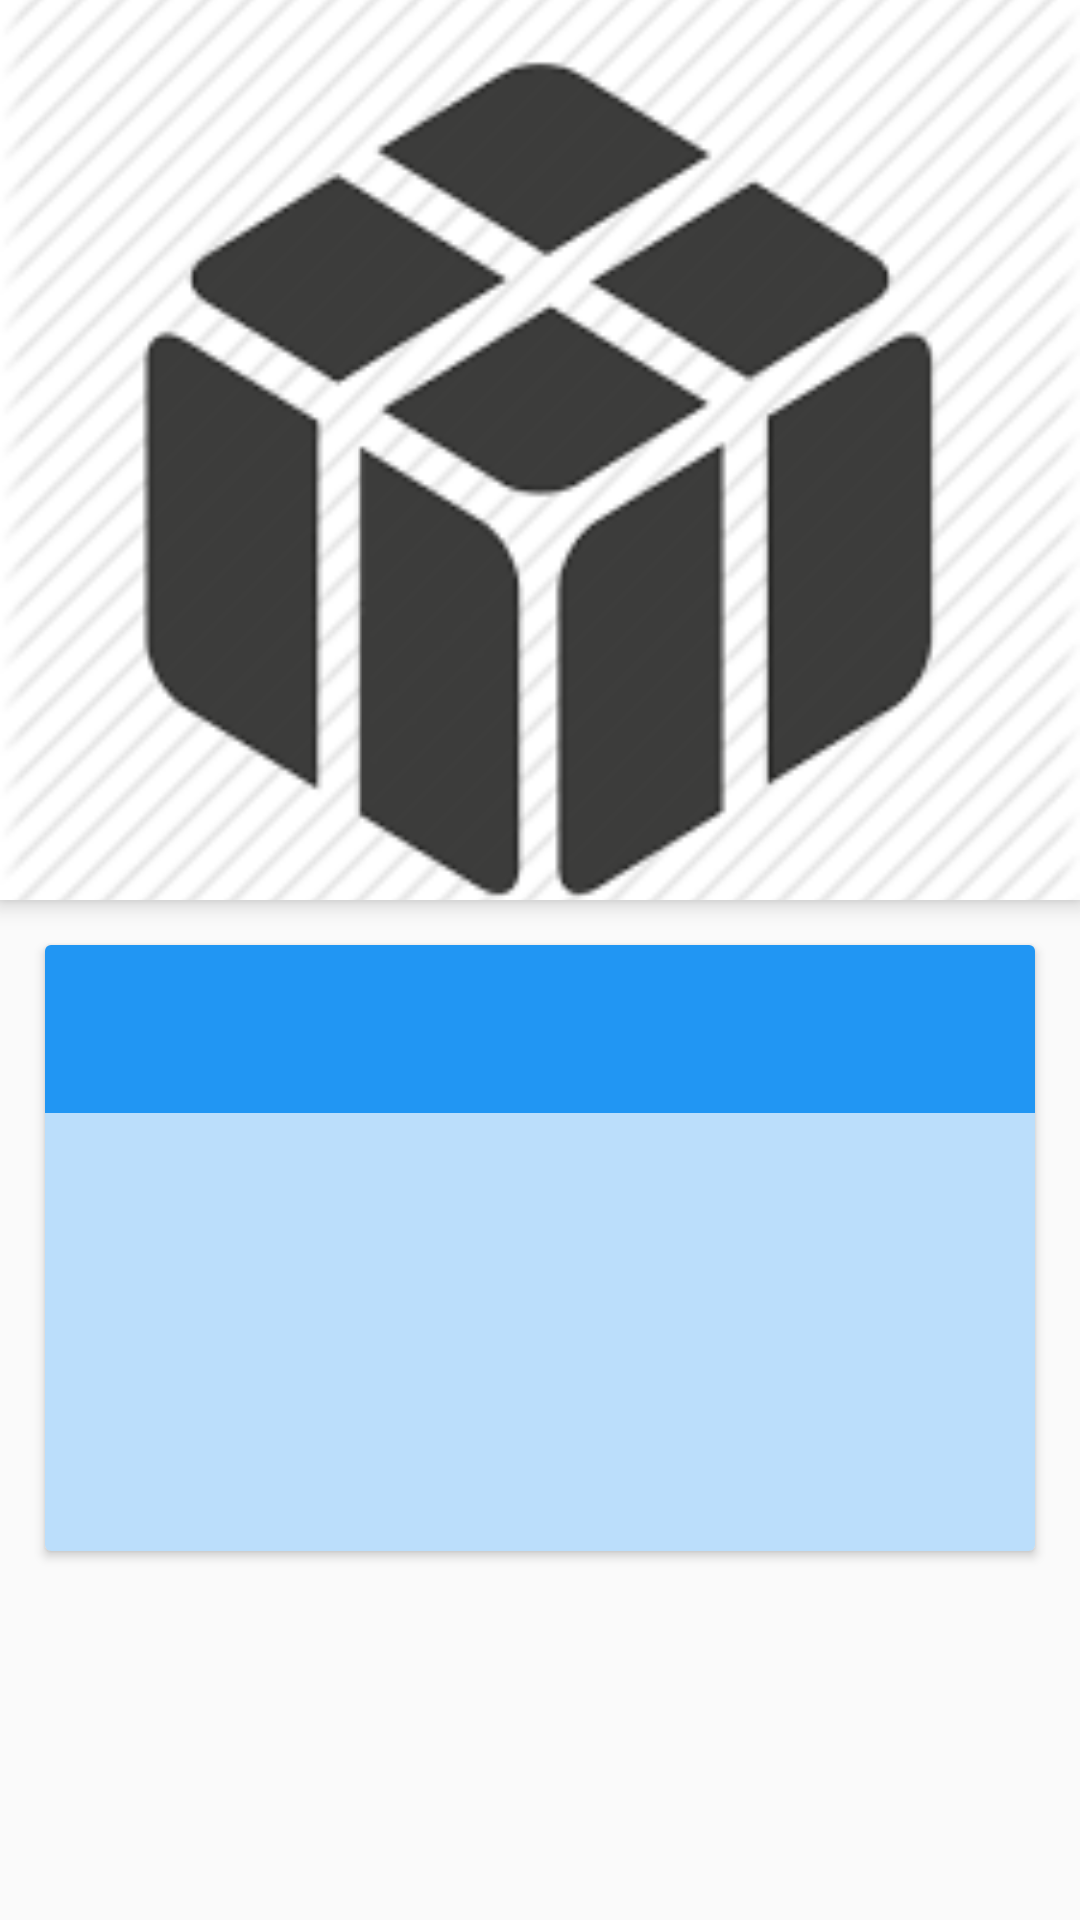

Reconstruct the res/layout file that produces this screen, plus the resources it refers to.
<!-- AndroidManifest.xml: application theme AppTheme -->
<!-- res/layout/activity_products_detail.xml -->
<?xml version="1.0" encoding="utf-8"?>
<android.support.design.widget.CoordinatorLayout xmlns:app="http://schemas.android.com/apk/res-auto"
    xmlns:tools="http://schemas.android.com/tools"
    xmlns:android="http://schemas.android.com/apk/res/android"
    android:layout_width="match_parent"
    android:layout_height="match_parent"
    android:fitsSystemWindows="true"
    android:id="@+id/cordinator_main"
    tools:context="com.udacity.capstone.activity.ProductsDetailActivity">

    <android.support.design.widget.AppBarLayout
        android:id="@+id/main.appbar"
        android:layout_width="match_parent"
        android:layout_height="300dp"
        android:fitsSystemWindows="true"
        >

            <ImageView
                android:id="@+id/main_backdrop"
                android:layout_width="match_parent"
                android:layout_height="match_parent"
                android:scaleType="centerCrop"
                android:src="@drawable/product_dummy"
                android:fitsSystemWindows="true"
                android:contentDescription="@string/image_descirption"
                android:transitionName="@string/second_transition"/>
    </android.support.design.widget.AppBarLayout>
    <android.support.v4.widget.NestedScrollView
        android:layout_width="match_parent"
        android:layout_height="wrap_content"
        app:layout_behavior="@string/appbar_scrolling_view_behavior">
        <android.support.v7.widget.CardView
            android:layout_width="match_parent"
            android:layout_height="wrap_content"
            android:layout_marginBottom="@dimen/marginExtraLargeLeftAndRight"
            android:layout_below="@id/toolbar"
            android:layout_margin="@dimen/marginLargeLeftAndRight"
            app:cardBackgroundColor="@color/bgColor"
            android:id="@+id/customer_card"
            android:transitionName="@string/first_transition">
            <include layout="@layout/toolbar_main"
                android:id="@+id/toolbar_product"/>
            <LinearLayout
                android:layout_width="match_parent"
                android:layout_height="wrap_content"
                android:orientation="vertical"
                android:layout_marginStart="@dimen/marginLargeLeftAndRight"
                android:layout_marginLeft="@dimen/marginLargeLeftAndRight"
                android:layout_marginTop="?attr/actionBarSize">

              
                <TextView
                    android:layout_width="match_parent"
                    android:layout_height="wrap_content"
                    android:id="@+id/prod_desc"
                    style="@style/TextMain"/>
                <TextView
                    android:layout_width="match_parent"
                    android:layout_height="wrap_content"
                    android:id="@+id/prod_code"
                    style="@style/TextMain"/>
                <TextView
                    android:layout_width="match_parent"
                    android:layout_height="wrap_content"
                    android:id="@+id/prod_metric"
                    style="@style/TextMain"/>
                <TextView
                    android:layout_width="match_parent"
                    android:layout_height="wrap_content"
                    android:id="@+id/prod_dimension"
                    style="@style/TextMain"/>
                <TextView
                    android:layout_width="match_parent"
                    android:layout_height="wrap_content"
                    android:id="@+id/prod_min_quantity"
                    style="@style/TextMain"/>
                <TextView
                    android:layout_width="match_parent"
                    android:layout_height="wrap_content"
                    android:id="@+id/prod_quantity"
                    style="@style/TextMain"/>
            </LinearLayout>
        </android.support.v7.widget.CardView>


    </android.support.v4.widget.NestedScrollView>

</android.support.design.widget.CoordinatorLayout>
<!-- res/layout/toolbar_main.xml (included above) -->
<?xml version="1.0" encoding="utf-8"?>
<android.support.v7.widget.Toolbar
    xmlns:android="http://schemas.android.com/apk/res/android"
    xmlns:app="http://schemas.android.com/apk/res-auto"
    android:layout_width="match_parent"
    android:layout_height="wrap_content"
    android:minHeight="?attr/actionBarSize"
    android:background="@color/colorPrimary"
    style="@style/TextMain"
    android:theme="@style/ThemeOverlay.AppCompat.Dark.ActionBar">

</android.support.v7.widget.Toolbar>
<!-- resources referenced by this layout -->
<resources>
  <color name="bgColor">#BBDEFB</color>
  <color name="colorPrimary">#2196F3</color>
  <dimen name="marginExtraLargeLeftAndRight">50dp</dimen>
  <dimen name="marginLargeLeftAndRight">15dp</dimen>
  <string name="first_transition">transition1</string>
  <string name="image_descirption">Product Image</string>
  <string name="second_transition">transition2</string>
  <style name="TextMain" parent="@android:style/TextAppearance">
          <item name="android:textSize">@dimen/textSizeMain</item>
          <item name="android:textColor">@color/textMain</item>
      </style>
  <style name="AppTheme" parent="Theme.AppCompat.Light.NoActionBar">
          
          <item name="colorPrimary">@color/colorPrimary</item>
          <item name="colorPrimaryDark">@color/colorPrimaryDark</item>
          <item name="colorAccent">@color/colorAccent</item>
          <item name="android:windowContentTransitions" tools:targetApi="lollipop">true</item>
      </style>
  <dimen name="textSizeMain">18sp</dimen>
  <color name="textMain">#757575</color>
  <color name="colorPrimaryDark">#1976D2</color>
  <color name="colorAccent">#FF4081</color>
</resources>
